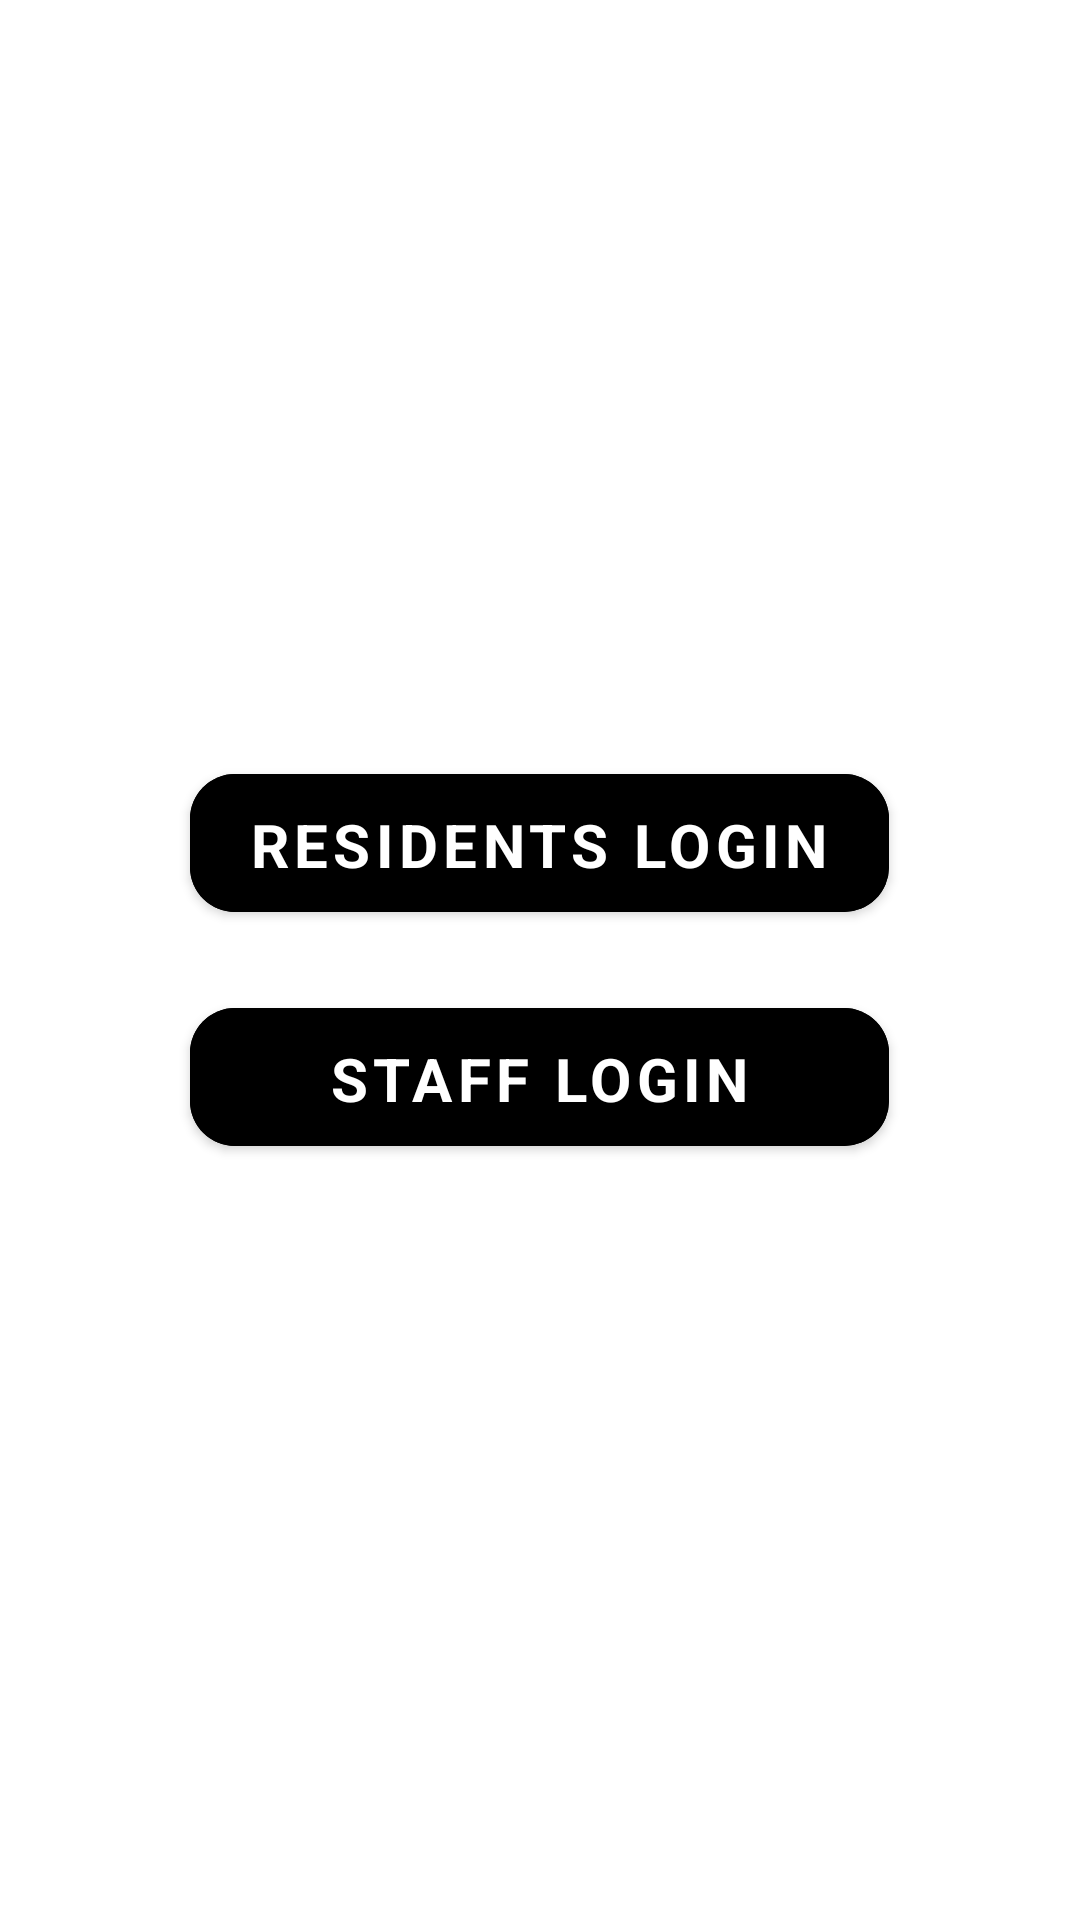

Reconstruct the res/layout file that produces this screen, plus the resources it refers to.
<!-- AndroidManifest.xml: application theme Theme.App -->
<!-- res/layout/activity_on_boarding.xml -->
<?xml version="1.0" encoding="utf-8"?>
<RelativeLayout xmlns:android="http://schemas.android.com/apk/res/android"
    xmlns:app="http://schemas.android.com/apk/res-auto"
    xmlns:tools="http://schemas.android.com/tools"
    android:layout_width="match_parent"
    android:layout_height="match_parent"
    android:gravity="center"
    android:background="@drawable/background1"
    tools:context=".OnBoardingActivity">

    <com.google.android.material.button.MaterialButton
        android:id="@+id/btnUserLogin"
        android:layout_width="233dp"
        android:layout_height="58dp"
        android:backgroundTint="@color/black"
        android:padding="10dp"
        android:text="Residents Login"
        android:textColor="@color/white"
        android:textSize="20dp"
        app:cornerRadius="15dp"
        android:textStyle="bold"
        android:fontFamily="sans-serif"/>

    <com.google.android.material.button.MaterialButton
        android:id="@+id/btnStaffLogin"
        android:layout_below="@+id/btnUserLogin"
        android:layout_width="233dp"
        android:layout_height="58dp"
        android:layout_marginTop="20dp"
        android:backgroundTint="@color/black"
        android:padding="10dp"
        android:text="Staff Login"
        android:textStyle="bold"
        android:fontFamily="sans-serif"
        android:textColor="@color/white"
        android:textSize="20dp"
        app:cornerRadius="15dp" />


</RelativeLayout>
<!-- resources referenced by this layout -->
<resources>
  <color name="black">#FF000000</color>
  <color name="white">#FFFFFFFF</color>
  <style name="Theme.App" parent="Theme.MaterialComponents.DayNight.NoActionBar">
          
          <item name="colorPrimary">@color/purple_500</item>
          <item name="colorPrimaryVariant">@color/purple_700</item>
          <item name="colorOnPrimary">@color/white</item>
          
          <item name="colorSecondary">@color/teal_200</item>
          <item name="colorSecondaryVariant">@color/teal_700</item>
          <item name="colorOnSecondary">@color/black</item>
          
          <item name="android:statusBarColor" tools:targetApi="l">#7388FB</item>
          
      </style>
  <color name="purple_500">#FF6200EE</color>
  <color name="purple_700">#FF3700B3</color>
  <color name="teal_200">#FF03DAC5</color>
  <color name="teal_700">#FF018786</color>
</resources>
